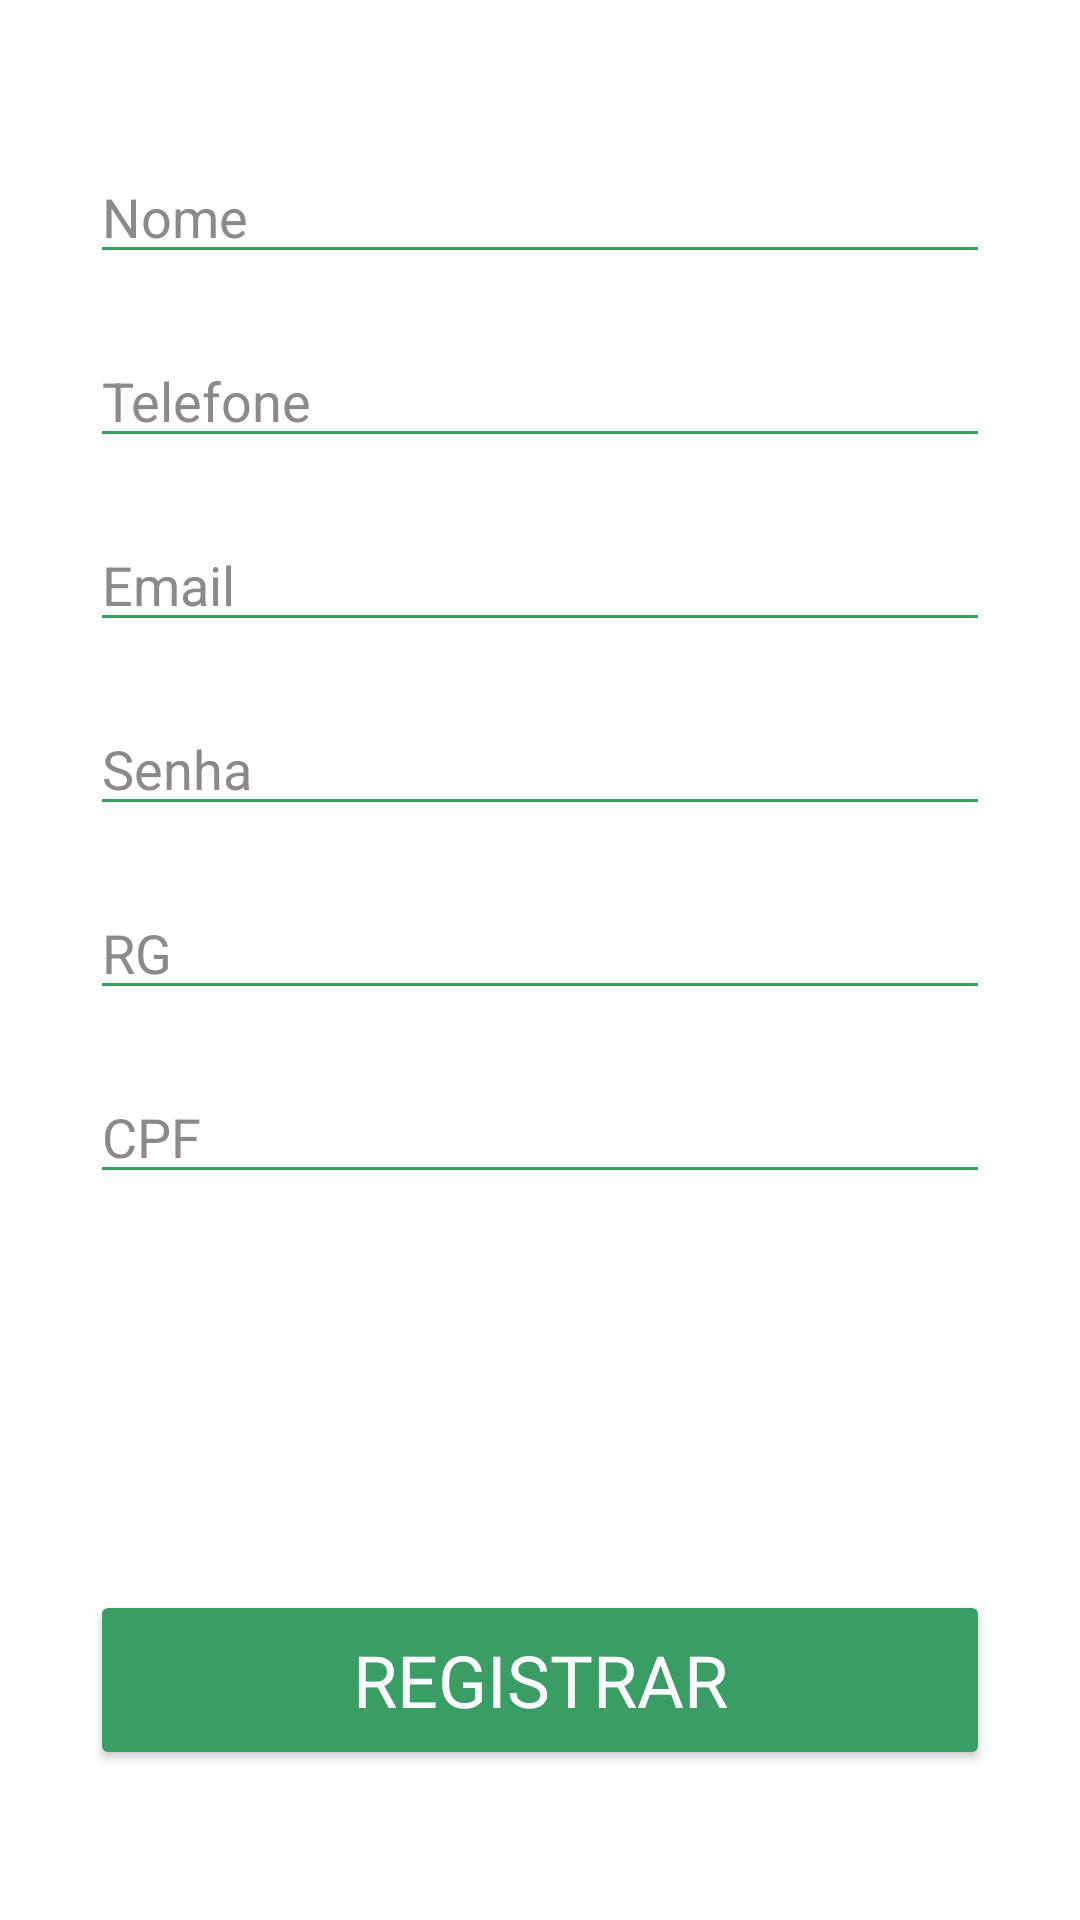

Produce the Android XML layout that renders to this screen, including the resource entries it uses.
<!-- AndroidManifest.xml: application theme Theme.TesteRegistro -->
<!-- res/layout/activity_registro.xml -->
<?xml version="1.0" encoding="utf-8"?>
<androidx.constraintlayout.widget.ConstraintLayout xmlns:android="http://schemas.android.com/apk/res/android"
    xmlns:app="http://schemas.android.com/apk/res-auto"
    xmlns:tools="http://schemas.android.com/tools"
    android:layout_width="match_parent"
    android:layout_height="match_parent"
    android:background="#FFFFFF"
    tools:context=".activity.RegistroActivity">

    <EditText
        android:id="@+id/editTextNome"
        android:layout_width="300sp"
        android:layout_height="wrap_content"
        android:layout_marginTop="50dp"
        android:ems="10"
        android:hint="Nome"
        android:inputType="text"
        android:textAlignment="viewStart"
        android:textColor="#000000"
        app:layout_constraintEnd_toEndOf="parent"
        app:layout_constraintStart_toStartOf="parent"
        app:layout_constraintTop_toTopOf="parent"
        android:backgroundTint="#399D64"
        android:textColorHint="#8A8A8A"/>

    <EditText
        android:id="@+id/editTextPhone"
        android:layout_width="300sp"
        android:layout_height="wrap_content"
        android:layout_marginTop="20dp"
        android:ems="10"
        android:hint="Telefone"
        android:inputType="phone"
        android:textColor="#000000"
        app:layout_constraintEnd_toEndOf="parent"
        app:layout_constraintStart_toStartOf="parent"
        app:layout_constraintTop_toBottomOf="@+id/editTextNome"
        android:backgroundTint="#399D64"
        android:textColorHint="#8A8A8A"/>

    <EditText
        android:id="@+id/editTextEmail"
        android:layout_width="300sp"
        android:layout_height="wrap_content"
        android:layout_marginTop="20dp"
        android:ems="10"
        android:hint="Email"
        android:inputType="textEmailAddress"
        android:textColor="#000000"
        app:layout_constraintEnd_toEndOf="parent"
        app:layout_constraintStart_toStartOf="parent"
        app:layout_constraintTop_toBottomOf="@+id/editTextPhone"
        android:backgroundTint="#399D64"
        android:textColorHint="#8A8A8A"/>

    <EditText
        android:id="@+id/editTextSenha"
        android:layout_width="300sp"
        android:layout_height="wrap_content"
        android:layout_marginTop="20dp"
        android:ems="10"
        android:hint="Senha"
        android:inputType="textPassword"
        android:textColor="#000000"
        app:layout_constraintEnd_toEndOf="parent"
        app:layout_constraintStart_toStartOf="parent"
        app:layout_constraintTop_toBottomOf="@+id/editTextEmail"
        android:backgroundTint="#399D64"
        android:textColorHint="#8A8A8A"/>

    <EditText
        android:id="@+id/editTextNumber"
        android:layout_width="300sp"
        android:layout_height="wrap_content"
        android:layout_marginTop="20dp"
        android:ems="10"
        android:hint="RG"
        android:inputType="number"
        android:textColor="#000000"
        app:layout_constraintEnd_toEndOf="parent"
        app:layout_constraintStart_toStartOf="parent"
        app:layout_constraintTop_toBottomOf="@+id/editTextSenha"
        android:backgroundTint="#399D64"
        android:textColorHint="#8A8A8A"/>

    <EditText
        android:id="@+id/editTextNumber2"
        android:layout_width="300sp"
        android:layout_height="wrap_content"
        android:layout_marginTop="20dp"
        android:ems="10"
        android:hint="CPF"
        android:inputType="number"
        android:textColor="#000000"
        app:layout_constraintEnd_toEndOf="parent"
        app:layout_constraintStart_toStartOf="parent"
        app:layout_constraintTop_toBottomOf="@+id/editTextNumber"
        android:backgroundTint="#399D64"
        android:textColorHint="#8A8A8A"/>

    <Button
        android:id="@+id/buttonCadastrar"
        android:layout_width="300sp"
        android:layout_height="60sp"
        android:layout_marginBottom="50dp"
        android:fontFamily="@font/inter_bold"
        android:text="Registrar"
        android:onClick="validarCampos"
        android:textColor="#FFFFFF"
        android:textSize="24sp"
        app:backgroundTint="#399D64"
        app:cornerRadius="8sp"
        app:layout_constraintBottom_toBottomOf="parent"
        app:layout_constraintEnd_toEndOf="parent"
        app:layout_constraintStart_toStartOf="parent" />

</androidx.constraintlayout.widget.ConstraintLayout>
<!-- resources referenced by this layout -->
<resources>
  <style name="Theme.TesteRegistro" parent="Base.Theme.TesteRegistro" />
  <style name="Base.Theme.TesteRegistro" parent="Theme.Material3.DayNight.NoActionBar">
          
          
      </style>
</resources>
